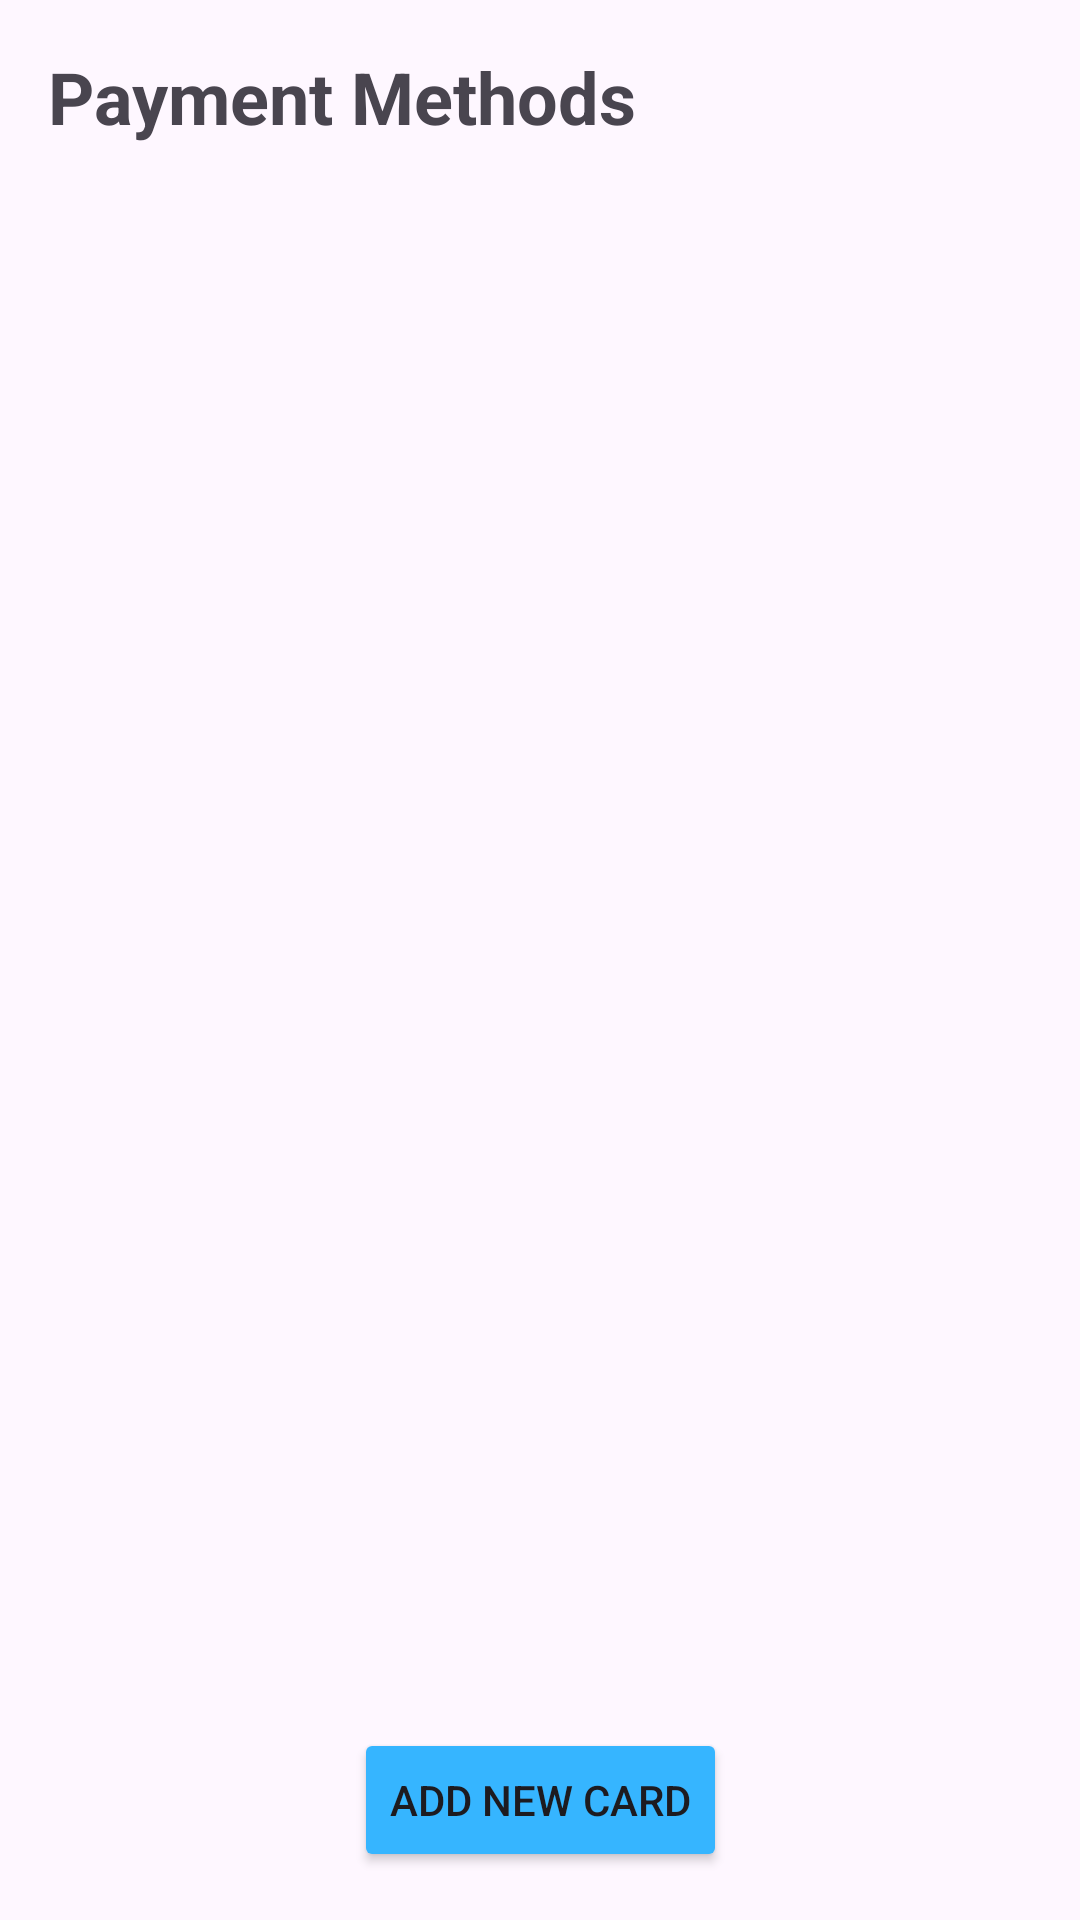

This screen was rendered from an Android layout file. Write that file and the resources it references.
<!-- AndroidManifest.xml: application theme Theme.OrderNow -->
<!-- res/layout/fragment_payment_details_settings_tab.xml -->
<?xml version="1.0" encoding="utf-8"?>
<androidx.constraintlayout.widget.ConstraintLayout
    xmlns:android="http://schemas.android.com/apk/res/android"
    xmlns:app="http://schemas.android.com/apk/res-auto"
    xmlns:tools="http://schemas.android.com/tools"
    android:layout_width="match_parent"
    android:layout_height="match_parent"
    tools:context=".Fragments.PaymentDetailsSettingsTabFragment">

    
    <TextView
        android:id="@+id/headerTitleTV"
        android:layout_width="wrap_content"
        android:layout_height="wrap_content"
        android:text="Payment Methods"
        android:textSize="24sp"
        android:textStyle="bold"
        android:layout_marginTop="16dp"
        android:layout_marginStart="16dp"
        app:layout_constraintTop_toTopOf="parent"
        app:layout_constraintStart_toStartOf="parent"
        tools:ignore="HardcodedText" />

    
    <androidx.recyclerview.widget.RecyclerView
        android:id="@+id/cardRecyclerView"
        android:layout_width="0dp"
        android:layout_height="0dp"
        android:layout_marginTop="16dp"
        app:layout_constraintTop_toBottomOf="@id/headerTitleTV"
        app:layout_constraintStart_toStartOf="parent"
        app:layout_constraintEnd_toEndOf="parent"
        app:layout_constraintBottom_toTopOf="@id/addNewCardBtn"
        tools:listitem="@layout/card_view" />

    
    <Button
        android:id="@+id/addNewCardBtn"
        android:layout_width="wrap_content"
        android:layout_height="wrap_content"
        android:text="Add New Card"
        android:layout_margin="16dp"
        android:backgroundTint="@color/themecolor"
        app:layout_constraintBottom_toBottomOf="parent"
        app:layout_constraintStart_toStartOf="parent"
        app:layout_constraintEnd_toEndOf="parent"
        tools:ignore="HardcodedText" />

</androidx.constraintlayout.widget.ConstraintLayout>
<!-- res/layout/card_view.xml (included above) -->
<?xml version="1.0" encoding="utf-8"?>
<androidx.cardview.widget.CardView
    xmlns:android="http://schemas.android.com/apk/res/android"
    xmlns:app="http://schemas.android.com/apk/res-auto"
    android:layout_width="match_parent"
    android:layout_height="wrap_content"
    android:layout_margin="8dp"
    app:cardElevation="4dp"
    app:cardCornerRadius="8dp">

    <RelativeLayout
        android:layout_width="match_parent"
        android:layout_height="wrap_content"
        android:padding="16dp">

        
        <ImageView
            android:id="@+id/cardIconIV"
            android:layout_width="40dp"
            android:layout_height="40dp"
            android:layout_alignParentStart="true"
            android:src="@drawable/credit_card" />

        
        <TextView
            android:id="@+id/cardNumberTV"
            android:layout_width="wrap_content"
            android:layout_height="wrap_content"
            android:layout_toEndOf="@id/cardIconIV"
            android:layout_marginStart="16dp"
            android:text="**** **** **** 1234"
            android:textSize="18sp"
            android:textStyle="bold" />

        
        <TextView
            android:id="@+id/cardHolderNameTV"
            android:layout_width="wrap_content"
            android:layout_height="wrap_content"
            android:layout_below="@id/cardNumberTV"
            android:layout_toEndOf="@id/cardIconIV"
            android:layout_marginStart="16dp"
            android:text="John Doe"
            android:textSize="14sp"
            android:textColor="@android:color/darker_gray" />

        
        <TextView
            android:id="@+id/expiryDateTV"
            android:layout_width="wrap_content"
            android:layout_height="wrap_content"
            android:layout_below="@id/cardHolderNameTV"
            android:layout_toEndOf="@id/cardIconIV"
            android:layout_marginStart="16dp"
            android:text="12/24"
            android:textSize="14sp"
            android:textColor="@android:color/darker_gray" />

        
        <CheckBox
            android:id="@+id/defaultCardCB"
            android:layout_width="wrap_content"
            android:layout_height="wrap_content"
            android:layout_alignParentEnd="true"
            android:text="Default"
            android:checked="false" />

        
        <ImageButton
            android:id="@+id/deleteCardBtn"
            android:layout_width="40dp"
            android:layout_height="40dp"
            android:layout_below="@id/cardNumberTV"
            android:layout_alignParentEnd="true"
            android:layout_marginTop="8dp"
            android:background="?attr/selectableItemBackgroundBorderless"
            android:src="@drawable/delete"
            android:contentDescription="Delete Card" />

    </RelativeLayout>

</androidx.cardview.widget.CardView>
<!-- resources referenced by this layout -->
<resources>
  <color name="themecolor">#36B5FF</color>
  <!-- drawable credit_card (drawable) -->
  <vector xmlns:android="http://schemas.android.com/apk/res/android"
      android:width="64dp"
      android:height="64dp"
      android:viewportWidth="64"
      android:viewportHeight="64">
    <path
        android:pathData="M59,11H5c-1.654,0 -3,1.346 -3,3v36c0,1.654 1.346,3 3,3h54c1.654,0 3,-1.346 3,-3V14c0,-1.654 -1.346,-3 -3,-3z"
        android:fillColor="#4D4D4D"/>
    <path
        android:pathData="M17,51c-5.24,0 -10.279,-0.683 -15,-1.928V50c0,1.654 1.346,3 3,3h54c1.654,0 3,-1.346 3,-3V25.915C55.209,40.563 37.626,51 17,51z"
        android:fillColor="#3E3E3E"/>
    <path
        android:pathData="M2,21h60v10H2z"
        android:fillColor="#3EBBDD"/>
    <path
        android:pathData="M6,15h2v2H6zM10,15h2v2h-2zM14,15h2v2h-2zM18,15h2v2h-2zM57,43h-8a1,1 0,0 0,-1 1v4a1,1 0,0 0,1 1h8a1,1 0,0 0,1 -1v-4a1,1 0,0 0,-1 -1zM45,43h-8a1,1 0,0 0,-1 1v4a1,1 0,0 0,1 1h8a1,1 0,0 0,1 -1v-4a1,1 0,0 0,-1 -1zM7,45h15v2H7z"
        android:fillColor="#FFF"/>
  </vector>
  <!-- drawable delete (drawable) -->
  <vector xmlns:android="http://schemas.android.com/apk/res/android"
      android:width="25dp"
      android:height="25dp"
      android:viewportWidth="52"
      android:viewportHeight="52">
    <path
        android:fillColor="#FF000000"
        android:pathData="m33.916,18.66 l-1.099,22.083a1,1 0,0 1,-0.998 0.95h-0.05a1,1 0,0 1,-0.95 -1.05l1.094,-21.983h-4.916v22.033a1,1 0,1 1,-2 0V18.66H20.08l1.094,21.983a1,1 0,0 1,-0.95 1.05h-0.05a1,1 0,0 1,-0.998 -0.95L18.078,18.66H9.855c-0.087,0 -0.173,-0.01 -0.26,-0.013l2.56,27.403a4.333,4.333 0,0 0,4.33 3.95h19.02c2.26,0 4.12,-1.7 4.33,-3.95l2.56,-27.403c-0.084,0.004 -0.166,0.013 -0.25,0.013h-8.23z"/>
    <path
        android:pathData="M42.145,8.85h-7.52L34.625,6.63c0,-2.56 -2.07,-4.63 -4.63,-4.63h-8c-2.55,0 -4.63,2.07 -4.63,4.63v2.22h-7.51c-1.93,0 -3.49,1.56 -3.49,3.49v0.83c0,1.92 1.56,3.49 3.49,3.49h32.29a3.5,3.5 0,0 0,3.49 -3.49v-0.83c0,-1.93 -1.57,-3.49 -3.49,-3.49zM32.625,8.85h-13.26L19.365,6.63c0,-1.45 1.18,-2.63 2.63,-2.63h8c1.45,0 2.63,1.18 2.63,2.63v2.22z"
        android:fillColor="#3c93c9"/>
  </vector>
  <style name="Theme.OrderNow" parent="Base.Theme.OrderNow" />
  <style name="Base.Theme.OrderNow" parent="Theme.Material3.DayNight.NoActionBar">
          
          <item name="colorPrimary">@color/white</item>
      </style>
  <color name="white">#FFFFFFFF</color>
</resources>
